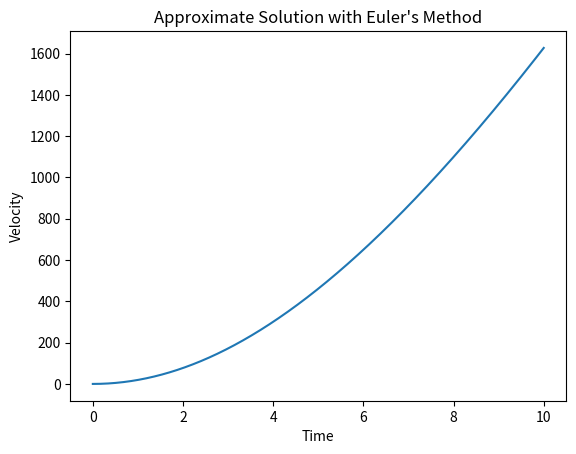

Write Python code to recreate this figure.
# import numpy as np
# from matplotlib import pyplot as plt

# g = 9.8 # gravity acc. constant (m/s^2)
# m = 1 # mass of sphere (kg)
# k = 0.1 # air resistance (kg/sec)

# v = [0] * 1001 # initialize a list of velocity

# # create an evenly spaced sequence of time
# t = np.linspace(0, 10, 1001) 

# h = t[2] - t[1] # step size

# # Create the left hand side of the differential equation
# fxn = lambda y: g-(k/m)*np.square(y)

# for i in range(1, len(t)): # Euler
#     v[i] = v[i-1] + h*fxn(v[i-1])

# plt.plot(t, v, '-')
# plt.xlabel("Time")
# plt.ylabel("Velocity")
# plt.title("Approximate Solution with Euler's Method")
# plt.show()

import numpy as np
from matplotlib import pyplot as plt

g = 9.8 # gravity acc. constant (m/s^2)
m = 7.26 # mass of sphere (kg)
d = 0.5 # drag coefficient
p = 1.225 # density (kg/m^3)
a = 0.038 # cross-sectional area (m^2)

v = [0] * 1001 # initialize a list of velocity

# create an evenly spaced sequence of time
t = np.linspace(0, 10, 1001) 

h = t[5] - t[1] # step size

# Create the left hand side of the differential equation
# fxn = lambda y: g-(k/m)*np.square(y)
fxn = lambda y: np.sqrt(2*m*g/d/p/a)*np.arctan(np.sqrt(d*p*a*g/2/m)*y)

for i in range(1, len(t)): # Euler 2
    v[i] = v[i-1] + h*fxn(t[i-1])

plt.plot(t, v, '-')
plt.xlabel("Time")
plt.ylabel("Velocity")
plt.title("Approximate Solution with Euler's Method")
plt.show()